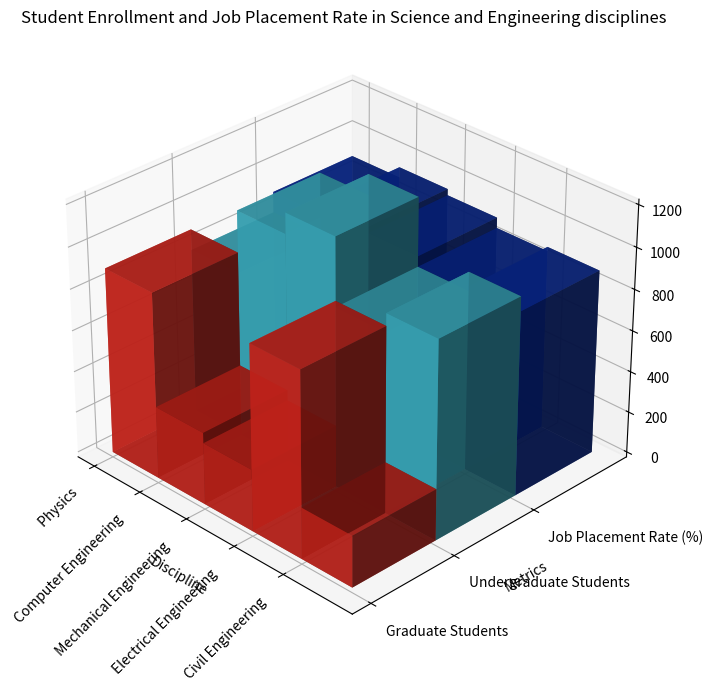

Python code for this plot: (Note: this script raises an exception after producing the figure.)

import numpy as np
import matplotlib.pyplot as plt

# Data Processing
data = "Discipline,Graduate Students,Undergraduate Students,Job Placement Rate (%)/n Physics,900,800,900/n Computer Engineering,350,1100,950/n Mechanical Engineering,300,1200,920/n Electrical Engineering,900,870,870/n Civil Engineering,250,960,890"
data = data.replace("/n", "\n").split("\n")
y_values = data[0].split(",")[1:]
x_values = [x.split(",")[0] for x in data[1:]]
numerical_data = np.array([list(map(int, x.split(",")[1:])) for x in data[1:]])

# Plotting
fig = plt.figure(figsize=[12, 8])  # Or other size based on actual data
ax = fig.add_subplot(111, projection='3d')

for i in range(len(y_values)):
    ax.bar3d(np.arange(len(x_values)), [i]*len(x_values), np.zeros(len(x_values)), 
             np.ones(len(x_values)), np.ones(len(x_values)), numerical_data[:, i], 
             color=np.random.rand(3,), alpha=0.8)  

# Labels & Viewing Angle
ax.set_xticks(np.arange(len(x_values)))
ax.set_yticks(np.arange(len(y_values)))
ax.set_xticklabels(x_values, rotation=45, horizontalalignment='right')
ax.set_yticklabels(y_values, ha='left')
plt.title('Student Enrollment and Job Placement Rate in Science and Engineering disciplines', fontsize=12)
ax.set_ylabel('Metrics')
ax.set_xlabel('Discipline')

plt.tight_layout()
ax.view_init(elev=30, azim=-45) # Adjust the viewing angle
plt.savefig('/cpfs01/user/yehancheng/workspace/datasets/SimChartV2/demo/3D/png/188_202312302235.png', format='png')
plt.clf()

